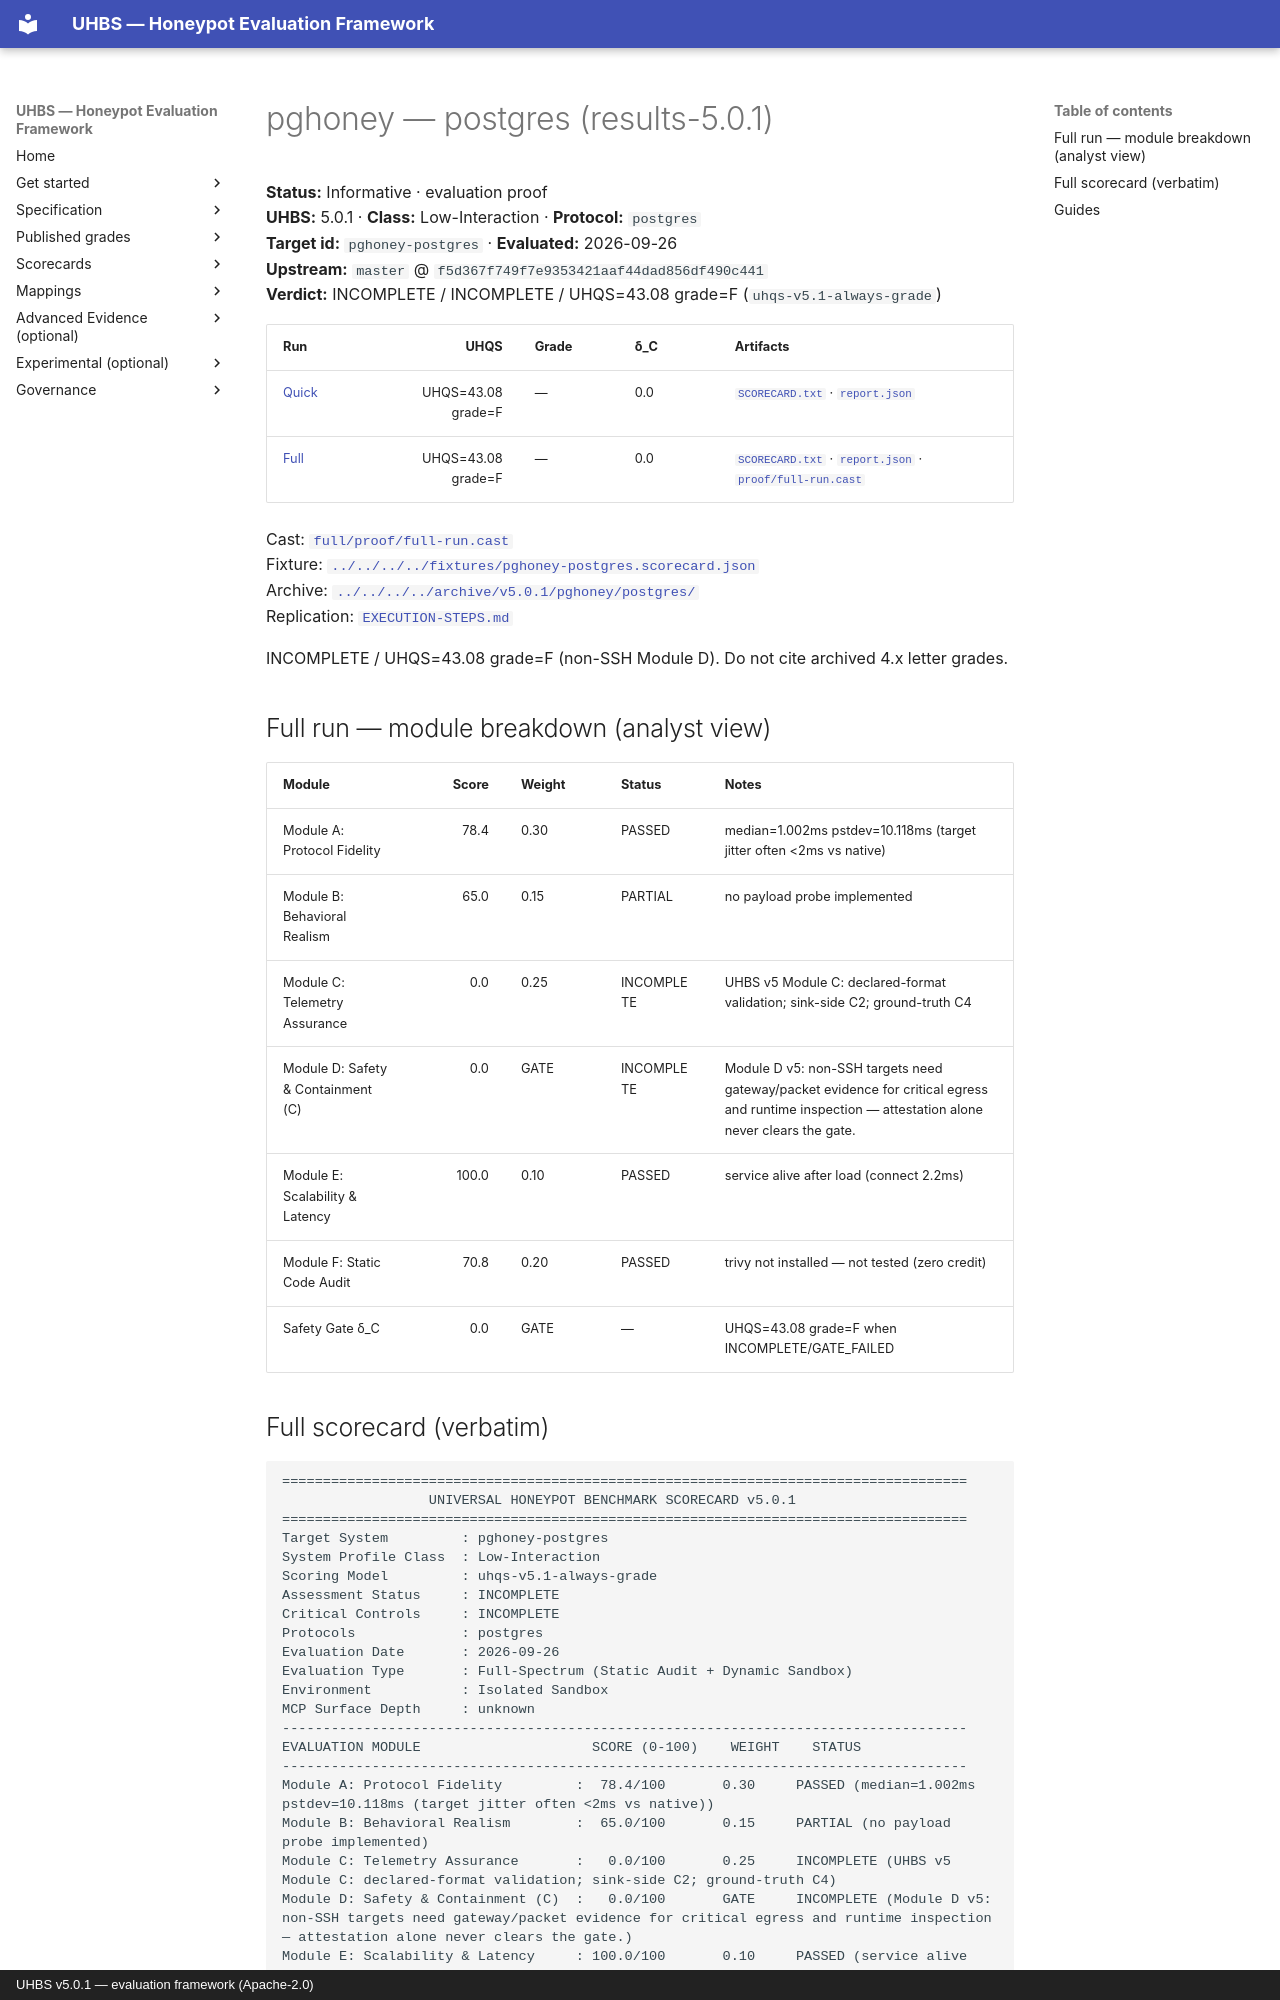

repository: uhbs/uhbs-standard · page: conformance/latest/results-5.0.0/pghoney/postgres/index.html · generator: mkdocs · copyright: UHBS v5.0.1 — evaluation framework (Apache-2.0)

# pghoney — postgres (results-5.0.1)

**Status:** Informative · evaluation proof  
**UHBS:** 5.0.1 · **Class:** Low-Interaction · **Protocol:** `postgres`  
**Target id:** `pghoney-postgres` · **Evaluated:** 2026-09-26  
**Upstream:** `master` @ `f5d367f749f7e9353421aaf44dad856df490c441`  
**Verdict:** INCOMPLETE / INCOMPLETE / UHQS=43.08 grade=F (`uhqs-v5.1-always-grade`)

| Run | UHQS | Grade | δ_C | Artifacts |
| --- | ---: | --- | --- | --- |
| [Quick](quick/README.md) | UHQS=43.08 grade=F | — | 0.0 | [`SCORECARD.txt`](quick/SCORECARD.txt) · [`report.json`](quick/report.json) |
| [Full](full/README.md) | UHQS=43.08 grade=F | — | 0.0 | [`SCORECARD.txt`](full/SCORECARD.txt) · [`report.json`](full/report.json) · [`proof/full-run.cast`](full/proof/full-run.cast) |

Cast: [`full/proof/full-run.cast`](full/proof/full-run.cast)  
Fixture: [`../../../../fixtures/pghoney-postgres.scorecard.json`](../../../../fixtures/pghoney-postgres.scorecard.json)  
Archive: [`../../../../archive/v5.0.1/pghoney/postgres/`](../../../../archive/v5.0.1/pghoney/postgres/)  
Replication: [`EXECUTION-STEPS.md`](EXECUTION-STEPS.md)

INCOMPLETE / UHQS=43.08 grade=F (non-SSH Module D). Do not cite archived 4.x letter grades.

## Full run — module breakdown (analyst view)

| Module | Score | Weight | Status | Notes |
| --- | ---: | --- | --- | --- |
| Module A: Protocol Fidelity | 78.4 | 0.30 | PASSED | median=1.002ms pstdev=10.118ms (target jitter often <2ms vs native) |
| Module B: Behavioral Realism | 65.0 | 0.15 | PARTIAL | no payload probe implemented |
| Module C: Telemetry Assurance | 0.0 | 0.25 | INCOMPLETE | UHBS v5 Module C: declared-format validation; sink-side C2; ground-truth C4 |
| Module D: Safety & Containment (C) | 0.0 | GATE | INCOMPLETE | Module D v5: non-SSH targets need gateway/packet evidence for critical egress and runtime inspection — attestation alone never clears the gate. |
| Module E: Scalability & Latency | 100.0 | 0.10 | PASSED | service alive after load (connect 2.2ms) |
| Module F: Static Code Audit | 70.8 | 0.20 | PASSED | trivy not installed — not tested (zero credit) |
| Safety Gate δ_C | 0.0 | GATE | — | UHQS=43.08 grade=F when INCOMPLETE/GATE_FAILED |
